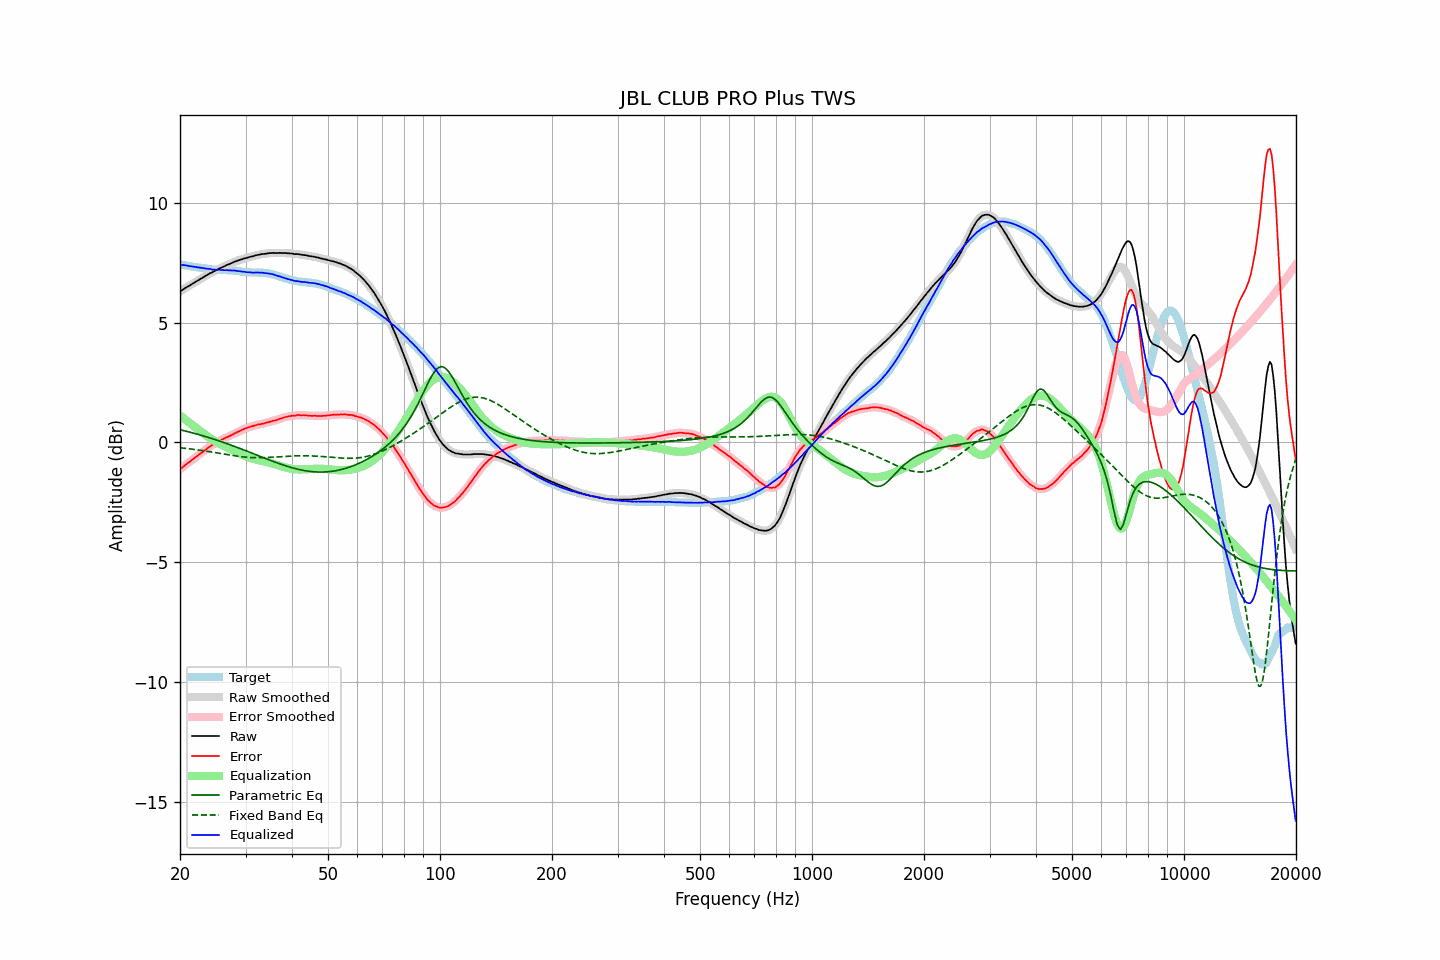

Values plotted in this chart, from the file beside it:
frequency, raw, error, smoothed, error_smoothed, equalization, parametric_eq, fixed_band_eq, equalized_raw, equalized_smoothed, target
20.00, 6.30, -1.12, 6.30, -1.13, 1.12, 0.52, -0.23, 7.43, 7.42, 7.42
20.20, 6.34, -1.07, 6.34, -1.07, 1.07, 0.51, -0.23, 7.41, 7.41, 7.41
20.40, 6.38, -1.02, 6.39, -1.02, 1.02, 0.49, -0.24, 7.40, 7.41, 7.40
20.61, 6.43, -0.96, 6.43, -0.96, 0.97, 0.48, -0.25, 7.40, 7.39, 7.39
20.81, 6.47, -0.91, 6.47, -0.91, 0.91, 0.46, -0.26, 7.38, 7.38, 7.38
21.02, 6.51, -0.86, 6.51, -0.86, 0.86, 0.44, -0.26, 7.37, 7.37, 7.37
21.23, 6.54, -0.82, 6.55, -0.81, 0.81, 0.43, -0.27, 7.35, 7.36, 7.36
21.44, 6.59, -0.76, 6.59, -0.76, 0.76, 0.41, -0.28, 7.35, 7.35, 7.35
21.66, 6.63, -0.71, 6.63, -0.71, 0.71, 0.39, -0.29, 7.34, 7.34, 7.34
21.87, 6.67, -0.65, 6.67, -0.65, 0.66, 0.37, -0.30, 7.33, 7.33, 7.33
22.09, 6.71, -0.60, 6.71, -0.60, 0.61, 0.35, -0.31, 7.32, 7.32, 7.32
22.31, 6.75, -0.55, 6.75, -0.55, 0.55, 0.34, -0.32, 7.31, 7.31, 7.30
22.54, 6.79, -0.50, 6.79, -0.50, 0.50, 0.32, -0.33, 7.29, 7.30, 7.29
22.76, 6.83, -0.45, 6.83, -0.45, 0.45, 0.30, -0.33, 7.29, 7.28, 7.28
22.99, 6.87, -0.41, 6.87, -0.41, 0.40, 0.28, -0.34, 7.27, 7.27, 7.28
23.22, 6.91, -0.36, 6.91, -0.36, 0.35, 0.26, -0.35, 7.26, 7.26, 7.27
23.45, 6.95, -0.31, 6.95, -0.31, 0.30, 0.24, -0.36, 7.26, 7.26, 7.26
23.69, 6.99, -0.26, 6.99, -0.25, 0.26, 0.22, -0.38, 7.25, 7.25, 7.25
23.92, 7.03, -0.20, 7.03, -0.20, 0.21, 0.20, -0.39, 7.24, 7.24, 7.24
24.16, 7.07, -0.15, 7.06, -0.16, 0.16, 0.18, -0.40, 7.24, 7.23, 7.22
24.40, 7.09, -0.12, 7.10, -0.12, 0.12, 0.15, -0.41, 7.21, 7.22, 7.21
24.65, 7.13, -0.08, 7.13, -0.08, 0.08, 0.13, -0.42, 7.21, 7.21, 7.21
24.89, 7.17, -0.04, 7.17, -0.04, 0.04, 0.11, -0.43, 7.21, 7.20, 7.21
25.14, 7.20, -0.01, 7.21, 0.00, -0.00, 0.09, -0.44, 7.20, 7.20, 7.21
25.39, 7.24, 0.05, 7.24, 0.04, -0.04, 0.07, -0.45, 7.20, 7.20, 7.20
25.65, 7.27, 0.08, 7.27, 0.08, -0.07, 0.04, -0.47, 7.20, 7.20, 7.19
25.91, 7.30, 0.11, 7.30, 0.11, -0.11, 0.02, -0.48, 7.19, 7.19, 7.19
26.16, 7.33, 0.14, 7.33, 0.14, -0.14, -0.00, -0.49, 7.19, 7.19, 7.19
26.43, 7.36, 0.17, 7.36, 0.18, -0.18, -0.03, -0.50, 7.19, 7.19, 7.19
26.69, 7.40, 0.21, 7.39, 0.21, -0.21, -0.05, -0.51, 7.19, 7.19, 7.19
26.96, 7.42, 0.24, 7.42, 0.24, -0.24, -0.07, -0.52, 7.18, 7.18, 7.18
27.23, 7.45, 0.27, 7.45, 0.27, -0.27, -0.10, -0.53, 7.18, 7.18, 7.18
27.50, 7.48, 0.30, 7.48, 0.30, -0.30, -0.12, -0.54, 7.18, 7.18, 7.18
27.77, 7.51, 0.33, 7.51, 0.34, -0.34, -0.15, -0.55, 7.17, 7.17, 7.18
28.05, 7.54, 0.38, 7.54, 0.37, -0.37, -0.17, -0.56, 7.17, 7.17, 7.16
28.33, 7.56, 0.40, 7.57, 0.40, -0.40, -0.20, -0.57, 7.16, 7.16, 7.16
28.62, 7.59, 0.44, 7.59, 0.44, -0.44, -0.22, -0.58, 7.15, 7.15, 7.15
28.90, 7.61, 0.46, 7.61, 0.47, -0.47, -0.25, -0.59, 7.14, 7.14, 7.15
29.19, 7.63, 0.50, 7.63, 0.50, -0.50, -0.27, -0.60, 7.13, 7.13, 7.13
29.48, 7.65, 0.53, 7.65, 0.53, -0.53, -0.30, -0.61, 7.12, 7.12, 7.12
29.78, 7.68, 0.56, 7.67, 0.56, -0.56, -0.33, -0.61, 7.12, 7.12, 7.12
30.08, 7.69, 0.59, 7.69, 0.59, -0.58, -0.35, -0.62, 7.11, 7.11, 7.10
30.38, 7.71, 0.61, 7.71, 0.61, -0.61, -0.38, -0.63, 7.10, 7.10, 7.10
30.68, 7.73, 0.63, 7.73, 0.63, -0.63, -0.41, -0.63, 7.10, 7.10, 7.10
30.99, 7.75, 0.66, 7.75, 0.66, -0.66, -0.43, -0.63, 7.10, 7.09, 7.09
31.30, 7.76, 0.67, 7.76, 0.67, -0.68, -0.46, -0.64, 7.09, 7.09, 7.09
31.61, 7.78, 0.70, 7.78, 0.69, -0.69, -0.49, -0.64, 7.09, 7.09, 7.09
31.93, 7.80, 0.71, 7.80, 0.71, -0.71, -0.51, -0.64, 7.09, 7.09, 7.09
32.24, 7.82, 0.73, 7.82, 0.73, -0.73, -0.54, -0.64, 7.09, 7.09, 7.09
32.57, 7.83, 0.75, 7.83, 0.75, -0.74, -0.57, -0.64, 7.09, 7.09, 7.08
32.89, 7.84, 0.75, 7.85, 0.76, -0.76, -0.59, -0.64, 7.08, 7.09, 7.09
33.22, 7.86, 0.78, 7.85, 0.77, -0.77, -0.62, -0.64, 7.09, 7.08, 7.08
33.55, 7.86, 0.78, 7.86, 0.79, -0.79, -0.64, -0.64, 7.07, 7.07, 7.08
33.89, 7.87, 0.81, 7.87, 0.80, -0.81, -0.67, -0.64, 7.06, 7.07, 7.06
34.23, 7.88, 0.82, 7.88, 0.82, -0.82, -0.70, -0.63, 7.06, 7.06, 7.06
34.57, 7.89, 0.84, 7.89, 0.84, -0.84, -0.72, -0.63, 7.05, 7.05, 7.05
34.92, 7.90, 0.86, 7.90, 0.86, -0.86, -0.75, -0.63, 7.04, 7.04, 7.04
35.27, 7.90, 0.88, 7.90, 0.88, -0.88, -0.77, -0.62, 7.02, 7.03, 7.02
35.62, 7.91, 0.91, 7.91, 0.90, -0.90, -0.80, -0.62, 7.01, 7.01, 7.01
35.97, 7.90, 0.91, 7.90, 0.91, -0.92, -0.82, -0.62, 6.98, 6.99, 6.99
... 635 more rows
